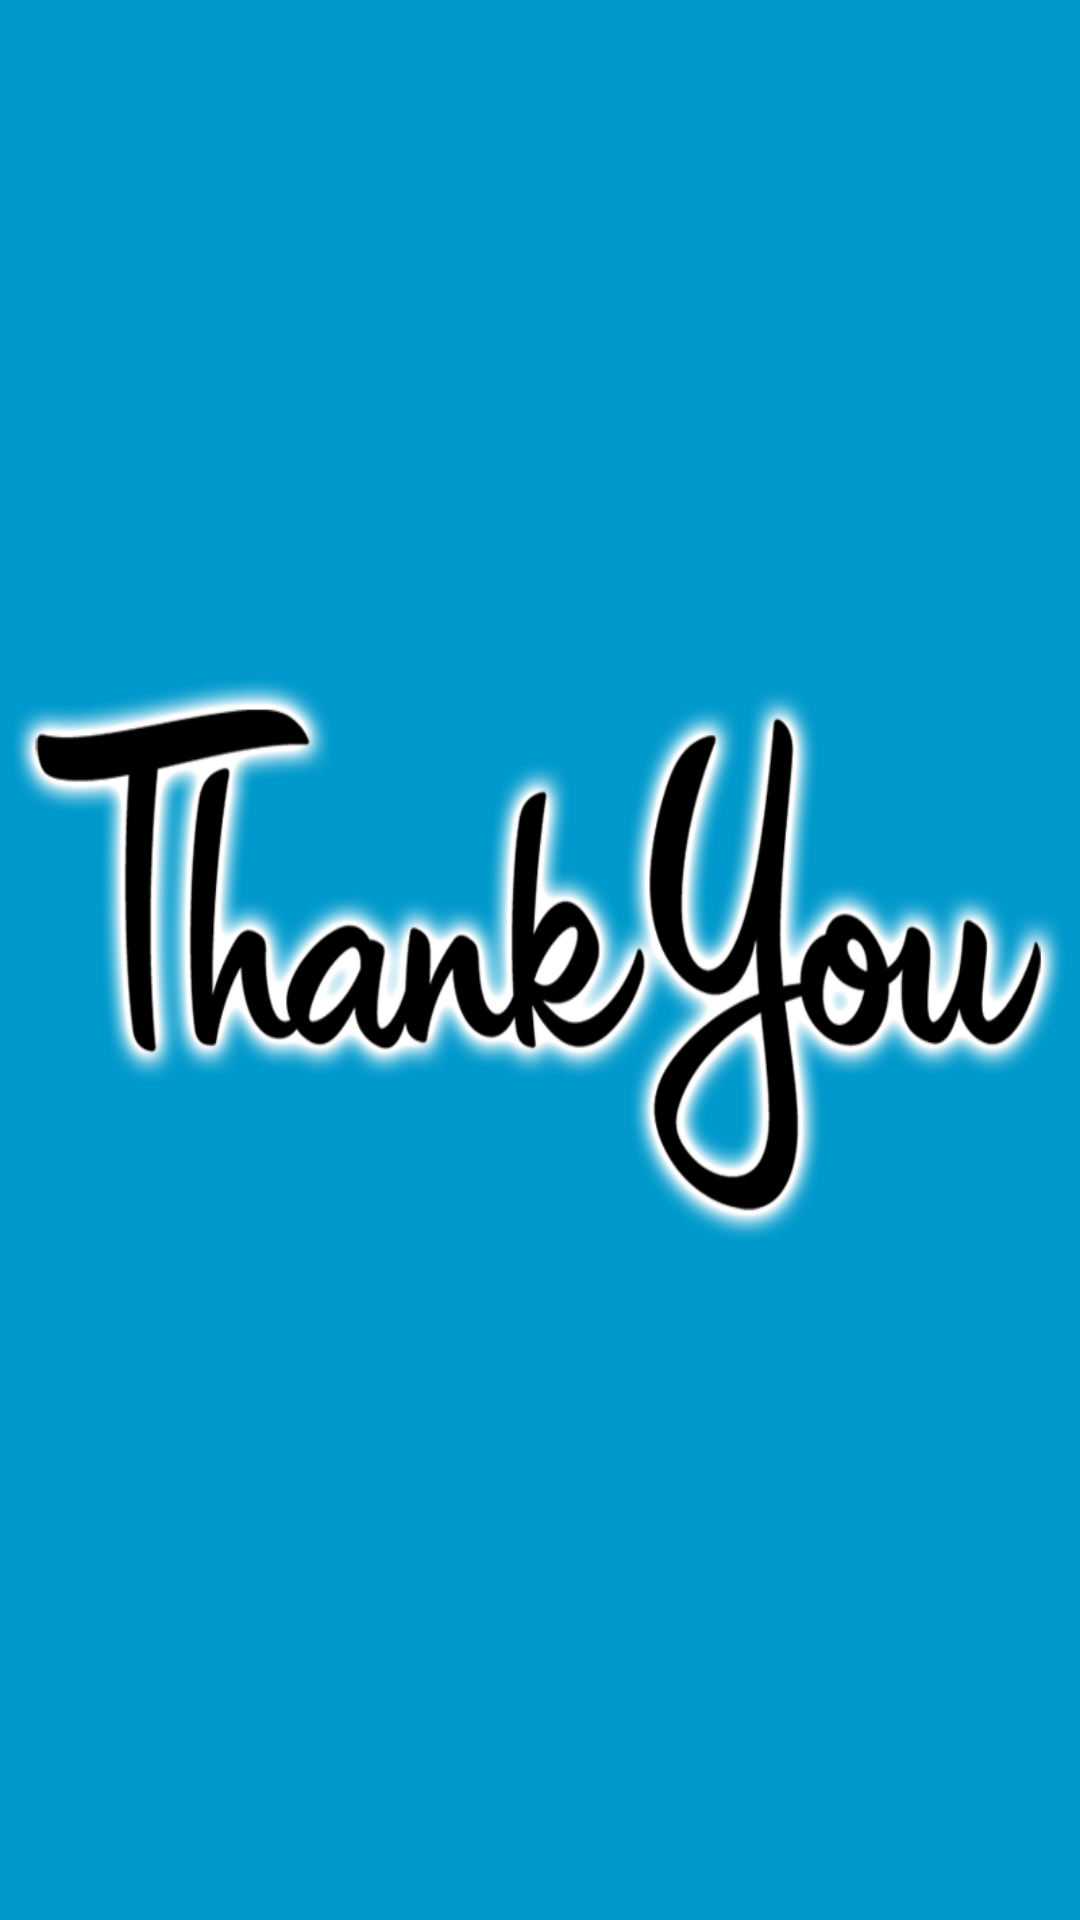

Layout XML and referenced resources for this Android screen:
<!-- AndroidManifest.xml: application theme AppTheme -->
<!-- res/layout/activity_end_of_survey.xml -->
<?xml version="1.0" encoding="utf-8"?>
<RelativeLayout xmlns:android="http://schemas.android.com/apk/res/android"
    xmlns:tools="http://schemas.android.com/tools"
    android:layout_width="match_parent"
    android:layout_height="match_parent"
    tools:context=".EndOfSurvey"
    android:background="#0099cc">
    <ImageView
        android:layout_width="match_parent"
        android:layout_height="200dp"
        android:scaleType="fitXY"
        android:layout_centerInParent="true"
        android:src="@drawable/thankyou"
        android:id="@+id/thankYouImage"
        android:contentDescription="@string/thank_you" />

    <Button
        android:id="@+id/restartButton"
        android:layout_width="100dp"
        android:layout_height="wrap_content"
        android:layout_alignParentBottom="true"
        android:layout_alignParentEnd="true"
        android:layout_gravity="end"
        android:backgroundTint="#33b5e5"
        android:onClick="restartSurvey"
        android:text="@string/restart_survey"
        android:textSize="18sp"
        android:visibility="invisible"
        tools:ignore="UnusedAttribute" />

</RelativeLayout>
<!-- resources referenced by this layout -->
<resources>
  <!-- drawable thankyou: png bitmap (drawable, 146047 bytes) -->
  <string name="restart_survey">Restart</string>
  <string name="thank_you">Thank you!</string>
  <style name="AppTheme" parent="android:Theme.Light.NoTitleBar">
          
          <item name="colorPrimary">@color/colorPrimary</item>
          <item name="colorPrimaryDark">@color/colorPrimaryDark</item>
          <item name="colorAccent">@color/colorAccent</item>
      </style>
  <color name="colorPrimary">#3F51B5</color>
  <color name="colorPrimaryDark">#303F9F</color>
  <color name="colorAccent">#FF4081</color>
</resources>
